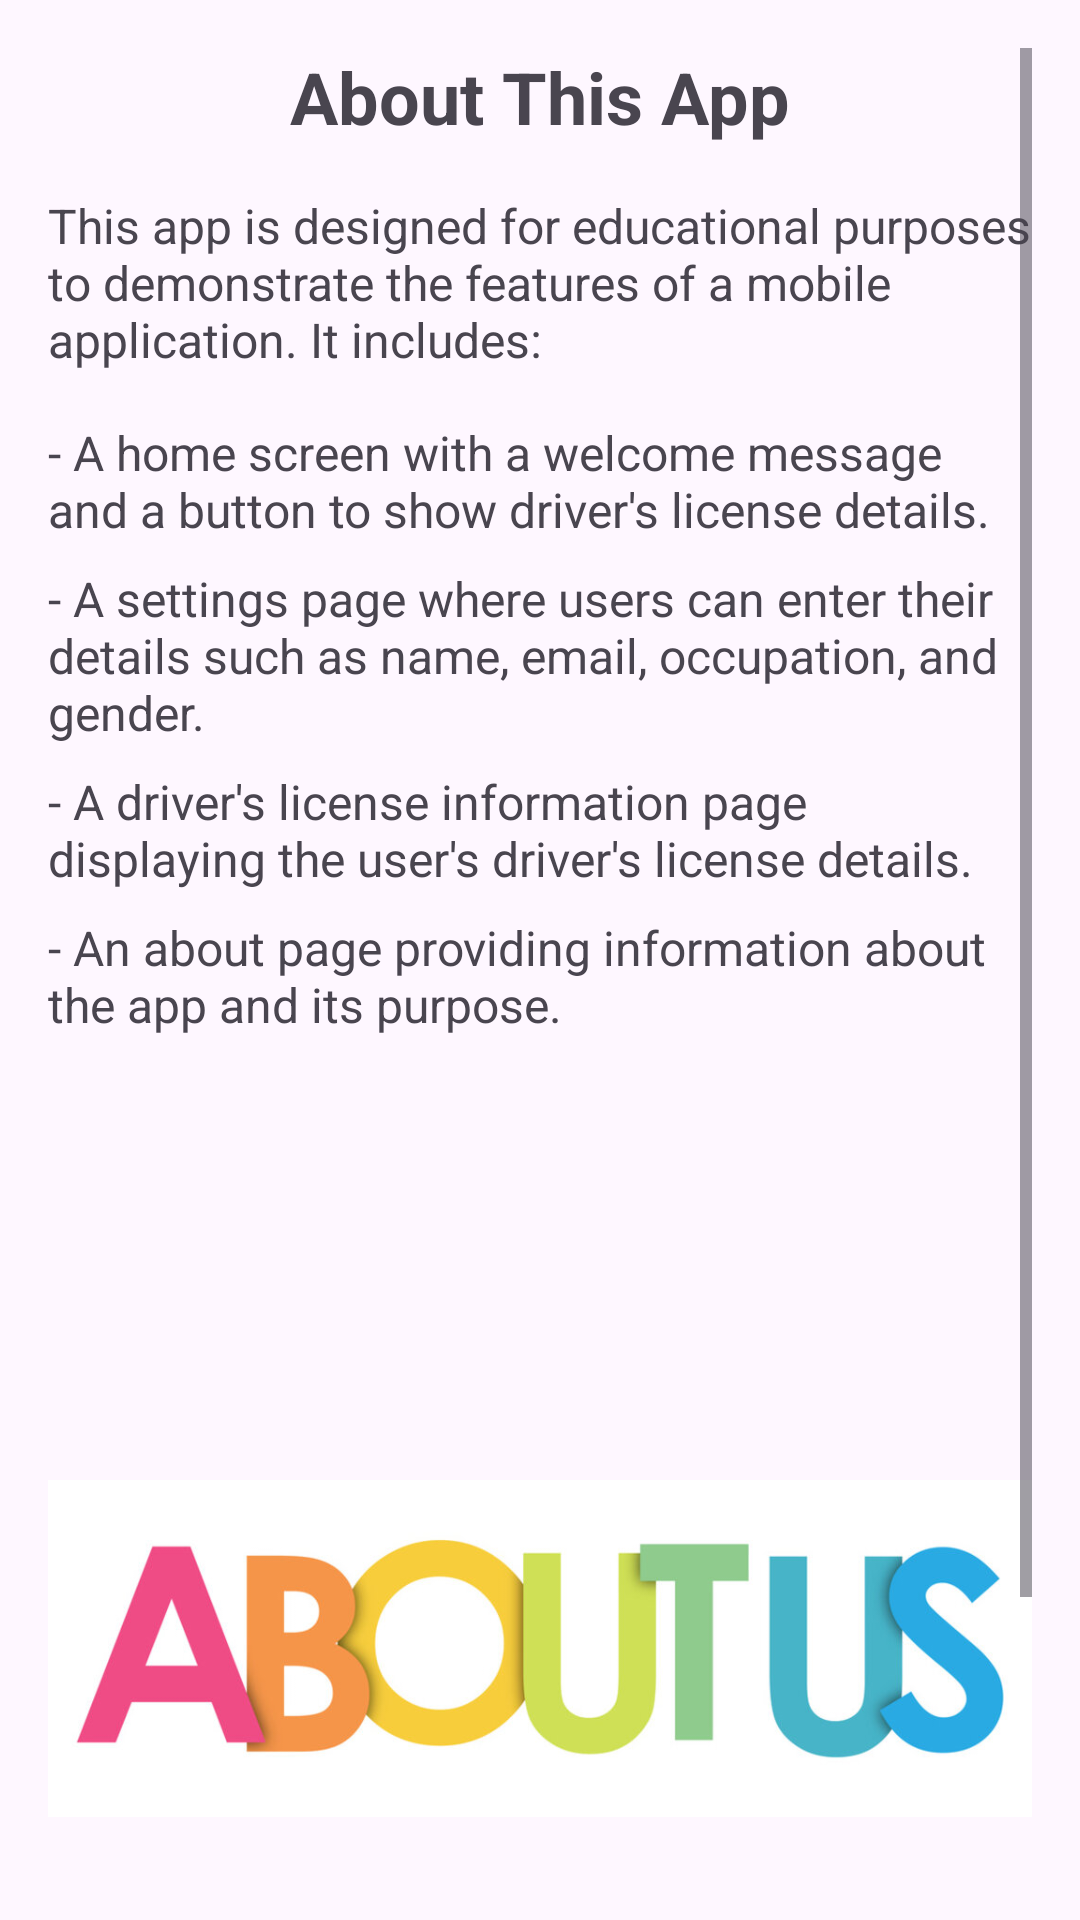

Here is an Android app screen rendered from its layout file. Give the layout XML and the strings, colors and styles it references.
<!-- AndroidManifest.xml: application theme Theme.MobileComputingAssignment -->
<!-- res/layout/fragment_about.xml -->
<?xml version="1.0" encoding="utf-8"?>
<ScrollView xmlns:android="http://schemas.android.com/apk/res/android"
    android:layout_width="match_parent"
    android:layout_height="match_parent"
    android:padding="16dp"
    android:background="?android:attr/windowBackground">

    <LinearLayout
        android:layout_width="match_parent"
        android:layout_height="wrap_content"
        android:orientation="vertical">

        <TextView
            android:layout_width="wrap_content"
            android:layout_height="wrap_content"
            android:text="About This App"
            android:textSize="24sp"
            android:textStyle="bold"
            android:layout_gravity="center_horizontal"
            android:layout_marginBottom="16dp"/>

        <TextView
            android:layout_width="wrap_content"
            android:layout_height="wrap_content"
            android:text="This app is designed for educational purposes to demonstrate the features of a mobile application. It includes:"
            android:textSize="16sp"
            android:layout_marginBottom="16dp"/>

        <TextView
            android:layout_width="wrap_content"
            android:layout_height="wrap_content"
            android:text="- A home screen with a welcome message and a button to show driver's license details."
            android:textSize="16sp"
            android:layout_marginBottom="8dp"/>

        <TextView
            android:layout_width="wrap_content"
            android:layout_height="wrap_content"
            android:text="- A settings page where users can enter their details such as name, email, occupation, and gender."
            android:textSize="16sp"
            android:layout_marginBottom="8dp"/>

        <TextView
            android:layout_width="wrap_content"
            android:layout_height="wrap_content"
            android:text="- A driver's license information page displaying the user's driver's license details."
            android:textSize="16sp"
            android:layout_marginBottom="8dp"/>

        <TextView
            android:layout_width="wrap_content"
            android:layout_height="wrap_content"
            android:text="- An about page providing information about the app and its purpose."
            android:textSize="16sp"
            android:layout_marginBottom="24dp"/>

        <ImageView
            android:layout_width="match_parent"
            android:layout_height="wrap_content"
            android:src="@drawable/about_image"
            android:contentDescription="About image"
            android:scaleType="centerInside"
            android:layout_marginBottom="24dp"/>

    </LinearLayout>
</ScrollView>
<!-- resources referenced by this layout -->
<resources>
  <!-- drawable about_image: jpg bitmap (drawable, 35009 bytes) -->
  <style name="Theme.MobileComputingAssignment" parent="Base.Theme.MobileComputingAssignment" />
  <style name="Base.Theme.MobileComputingAssignment" parent="Theme.Material3.DayNight">
          
          
      </style>
</resources>
